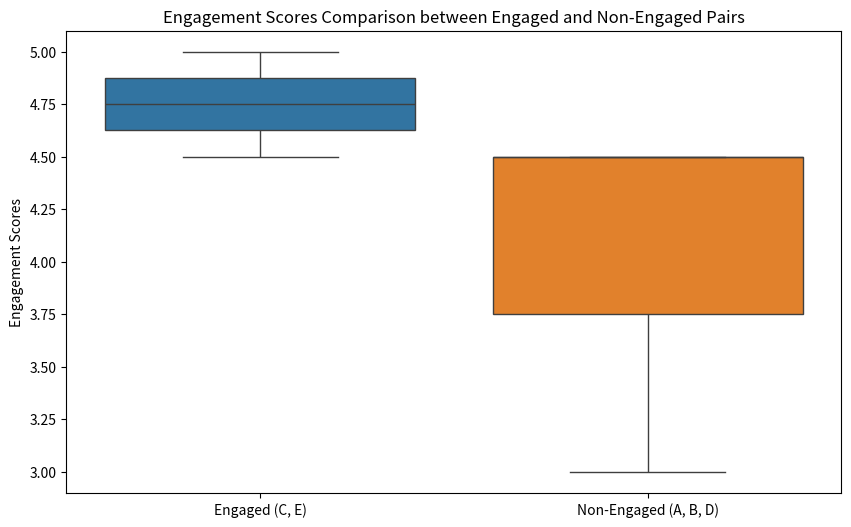
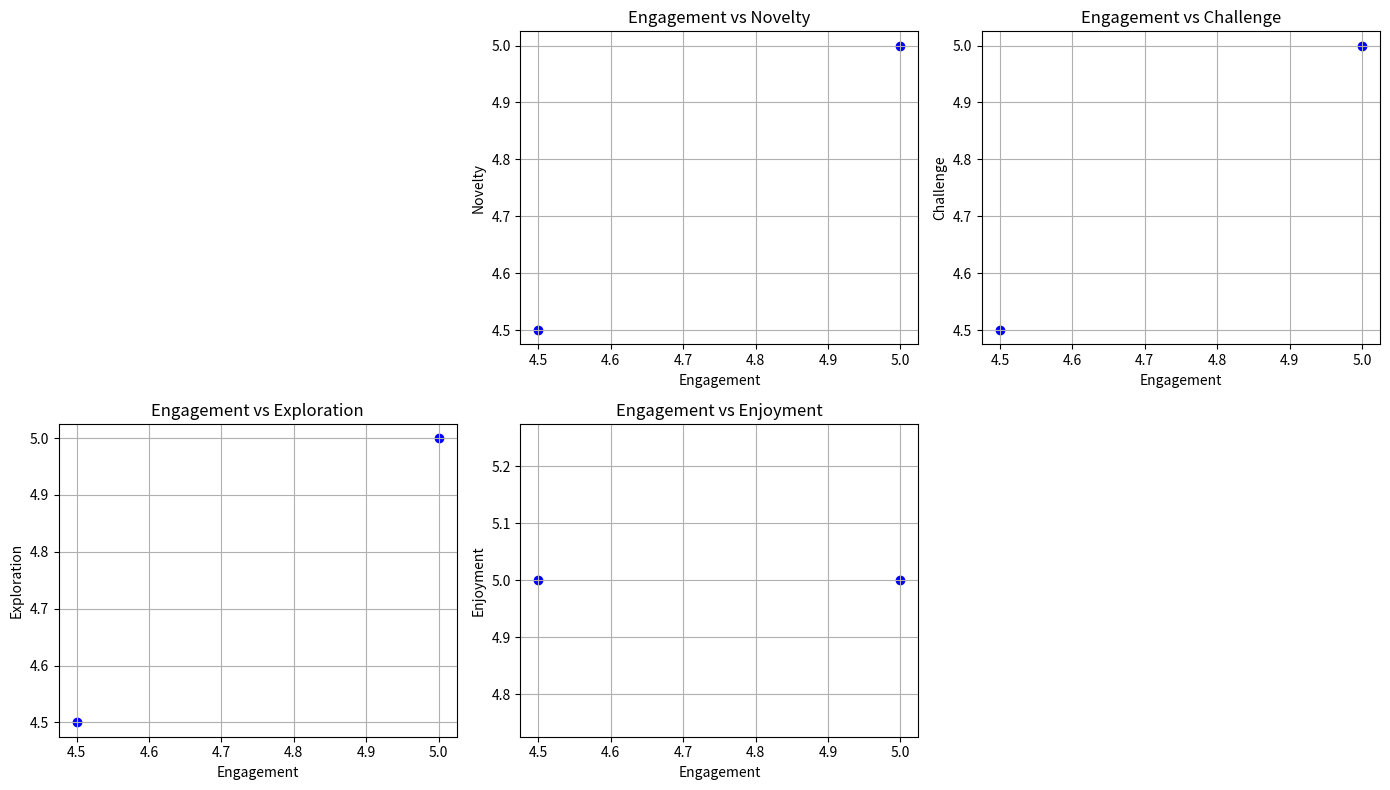
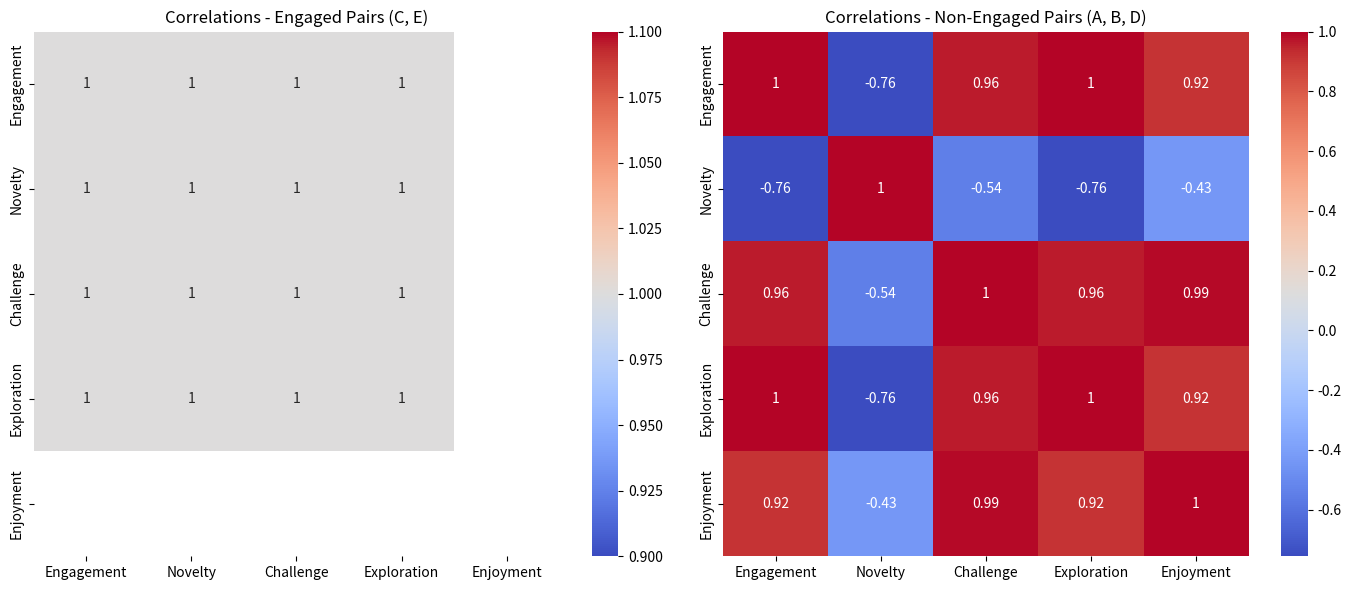

Source code (Python) for these figures, in order:
import numpy as np
import pandas as pd
import scipy.stats as stats
import seaborn as sns
import matplotlib.pyplot as plt

# Define the data for coders and non-coders
coders = np.array([
    [4.5, 4.5, 4.5, 5, 5],  # Pair A
    [3, 5, 1, 3.5, 2.5],    # Pair B
    [4.5, 4.5, 4.5, 4.5, 5],  # Pair C
    [4.5, 3.5, 3.5, 5, 4],    # Pair D
    [5, 5, 5, 5, 5]           # Pair E
])

# Define the labels for the groups
engaged_indices = [2, 4]  # Pairs C and E (Engaged)
non_engaged_indices = [0, 1, 3]  # Pairs A, B, D (Non-Engaged)

# Engagement scores for the groups
engaged_scores = coders[engaged_indices, 0]
non_engaged_scores = coders[non_engaged_indices, 0]

# 2. Independent t-test on Engagement Scores
t_stat, p_value = stats.ttest_ind(engaged_scores, non_engaged_scores)

# 3. Correlation Analysis (Pearson correlation)
correlations_engaged = np.corrcoef(coders[engaged_indices, :].T)
correlations_non_engaged = np.corrcoef(coders[non_engaged_indices, :].T)

# 4. Data Visualization

# Boxplot of Engagement Scores
plt.figure(figsize=(10, 6))
sns.boxplot(data=[engaged_scores, non_engaged_scores])
plt.xticks([0, 1], ['Engaged (C, E)', 'Non-Engaged (A, B, D)'])
plt.ylabel('Engagement Scores')
plt.title('Engagement Scores Comparison between Engaged and Non-Engaged Pairs')
plt.show()

# Scatter plots of correlations between engagement and other factors
metrics = ['Engagement', 'Novelty', 'Challenge', 'Exploration', 'Enjoyment']
engaged_data = coders[engaged_indices, :]
non_engaged_data = coders[non_engaged_indices, :]

# Scatter plot for engaged group
plt.figure(figsize=(14, 8))
for i, metric in enumerate(metrics[1:]):
    plt.subplot(2, 3, i+2)
    plt.scatter(engaged_data[:, 0], engaged_data[:, i+1], color='blue', label='Engaged')
    plt.title(f'Engagement vs {metric}')
    plt.xlabel('Engagement')
    plt.ylabel(f'{metric}')
    plt.grid(True)
plt.tight_layout()

# Heatmap for correlation matrices
fig, ax = plt.subplots(1, 2, figsize=(14, 6))

sns.heatmap(correlations_engaged, annot=True, cmap='coolwarm', xticklabels=metrics, yticklabels=metrics, ax=ax[0])
ax[0].set_title('Correlations - Engaged Pairs (C, E)')

sns.heatmap(correlations_non_engaged, annot=True, cmap='coolwarm', xticklabels=metrics, yticklabels=metrics, ax=ax[1])
ax[1].set_title('Correlations - Non-Engaged Pairs (A, B, D)')

plt.tight_layout()
plt.show()

# Results of t-test
print(f"T-statistic: {t_stat}")
print(f"P-value: {p_value}")